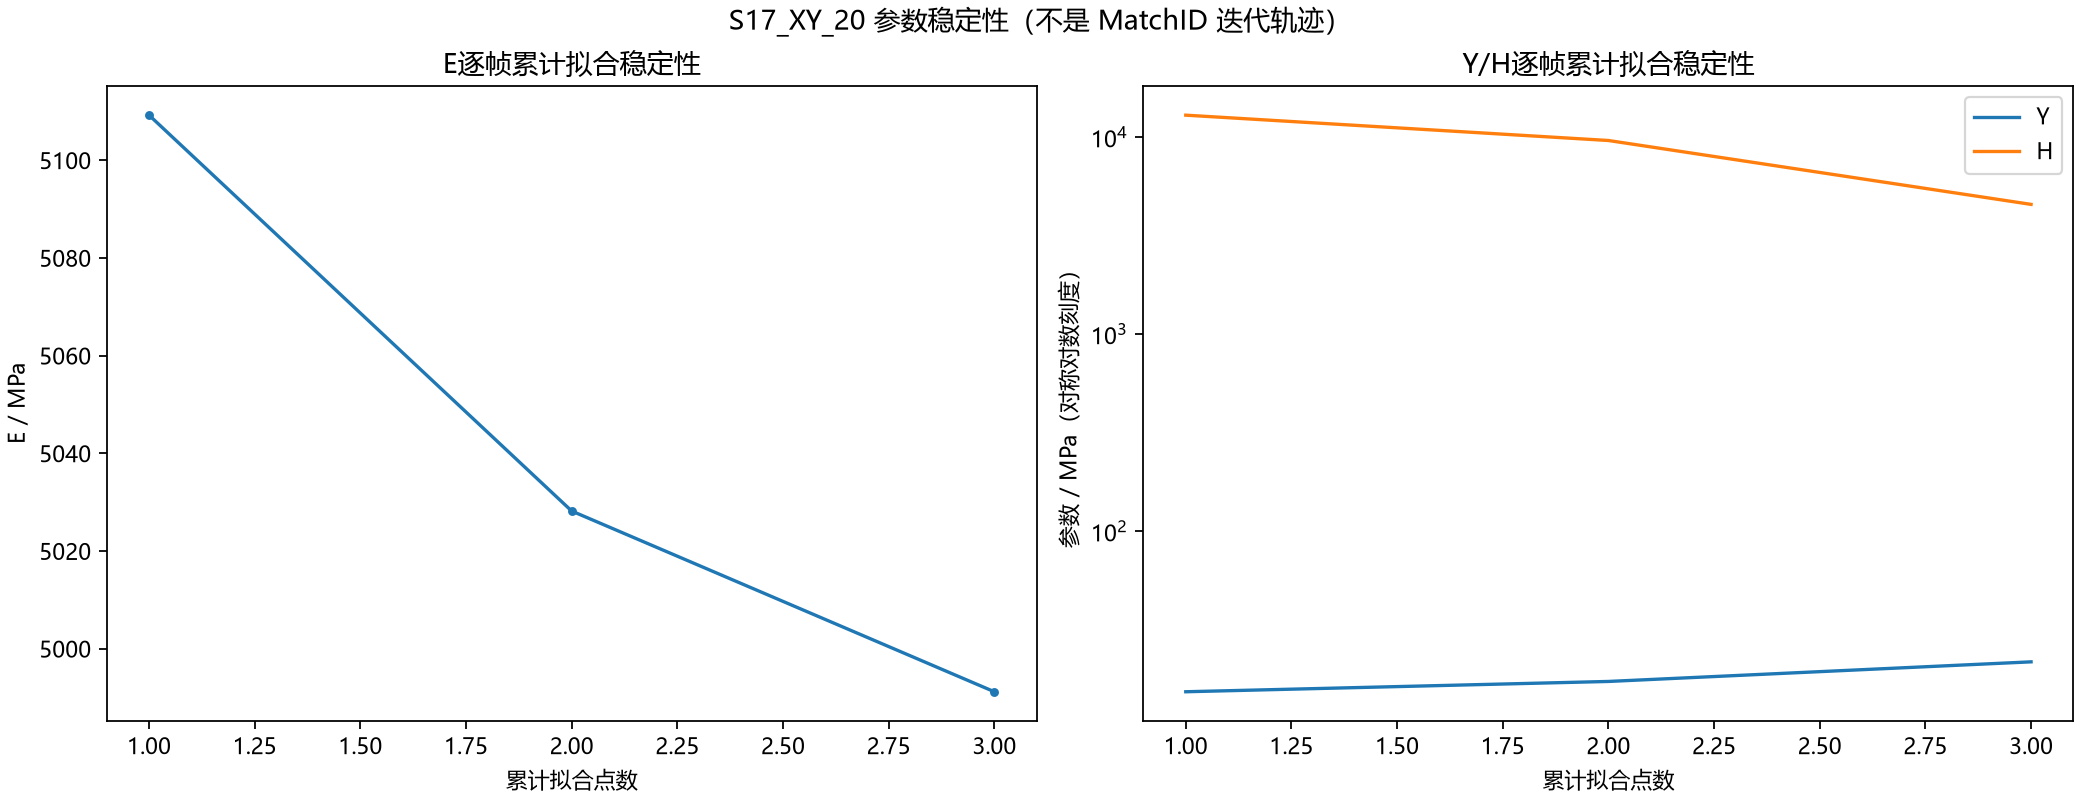

Data behind this chart, as committed beside it:
样本末帧, E/MPa, 虚功均方根残差/N, 样本点数, Y/MPa, H/MPa, 拟合均方根残差/MPa
000005.jpg, 5109, 75.13, 4, , , 
000006.jpg, 5028, 63.65, 6, , , 
000007.jpg, 4991, 58.28, 8, , , 
000009.jpg, , , 2, 26.73, 12883, 0.0
000010.jpg, , , 3, 31.44, 9583, 0.9118
000011.jpg, , , 4, 40.38, 4545, 3.099
